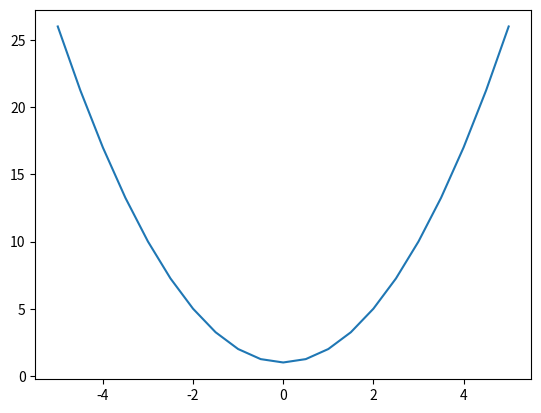

The script that saved this image:
import matplotlib.pyplot as plt

def graph_f(f, a, b, delta):
    x = a
    xs = []
    ys = []

    while x <= b:
        xs.append(x)
        ys.append(f(x))
        x += delta

    plt.plot(xs, ys)
    plt.show()

graph_f(lambda x: x**2 + 1, -5, 5, 0.5)